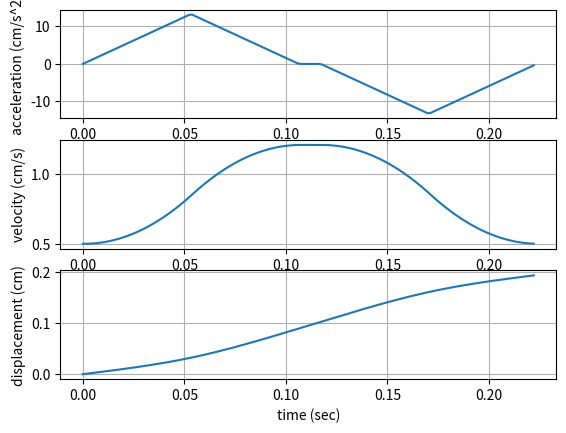

The matplotlib source for this figure:
#!/usr/bin/python
import csv
import numpy as np
import matplotlib.pyplot as plt
import array as arr

n = 150

#ar = 16
#vr = 1
#dr = 16

Ta = 0.0532
Tv = 0.0640
Td = 0.0532

Tt = Ta + Tv + Td
#dT = Tt/n

t = np.zeros(n)
v = np.zeros(n)
q = np.zeros(n)
a = np.zeros(n)

t[0] = 0
v[0] = 0.5
q[0] = 0
a[0] = 0

d = 0

# for i in range(1,n):
#     t[i] = t[i-1] + dT
#     if ( t[i] <= abs(Ta) ):
#       v[i] = v[0] + ar*t[i]
#
#     elif ( t[i] <= (abs(Ta) + abs(Tv)) ):
#       v[i] = vr
#
#     elif ( t[i] <= (abs(Ta) + abs(Tv) + abs(Td)) ):
#       v[i] = vr - dr*(t[i] - (abs(Ta)+abs(Tv)))
#
#
#     # calculate the acceleration at each time point
#     # a[i] = (v[i] - v[i-1]) / (t[i] - t[i-1])
#
#     # calculate the displacement at each time point
#     q[i] = v[i-1]*(t[i] - t[i-1]) + d
#     d = q[i]
#
#
# plt.subplot(2, 1, 1)
#
# plt.plot(t,v)
# plt.title('Velocity vs time trapezoidal profile')
# plt.xlabel('time (sec)')
# plt.ylabel('velocity (cm/s)')
# plt.grid(True)
#
# plt.subplot(2, 1, 2)
# plt.plot(t,q)
# plt.title('Displacement vs time trapezoidal profile')
# plt.xlabel('time (sec)')
# plt.ylabel('displacement (cm)')
# plt.grid(True)
#
# plt.show()

Tja = 0.0532
Tjv = 0.0532
Tjd = 0.0532

Tj = Tt + Tjd

dT = Tj/n

ar = 13.3042
vr = 0.7080
dr = 13.3042
jm = 250

for i in range(1,n):
    t[i] = t[i-1] + dT
    if t[i] <= Tja:
        a[i] = a[0] + jm*t[i]

    elif t[i] <= Ta:
        a[i] = ar

    elif t[i] <= Tjv + Ta:
        a[i] = ar - jm*(t[i]-Ta)

    elif t[i] <= Tv + Ta:
        a[i] = 0

    elif t[i] <= Tjd + Tv + Ta:
        a[i] = -jm*(t[i]-(Tv + Ta))

    elif t[i] <= Td + Tv + Ta:
        a[i] = -dr

    elif t[i] <= Tjd + Td + Tv + Ta:
        a[i] = -dr + jm*(t[i]-(Tv + Ta + Td))

    # calculate the velocity at each time point
    v[i] = a[i-1]*(t[i] - t[i-1]) + v[i-1]

    # calculate the displacement at each time point
    q[i] = v[i-1]*(t[i] - t[i-1]) + d
    d = q[i]


plt.subplot(3, 1, 1)
plt.plot(t,a)
plt.xlabel('time (sec)')
plt.ylabel('acceleration (cm/s^2)')
plt.grid(True)

plt.subplot(3, 1, 2)
plt.plot(t,v)
plt.xlabel('time (sec)')
plt.ylabel('velocity (cm/s)')
plt.grid(True)

plt.subplot(3, 1, 3)
plt.plot(t,q)
plt.xlabel('time (sec)')
plt.ylabel('displacement (cm)')
plt.grid(True)

plt.show()